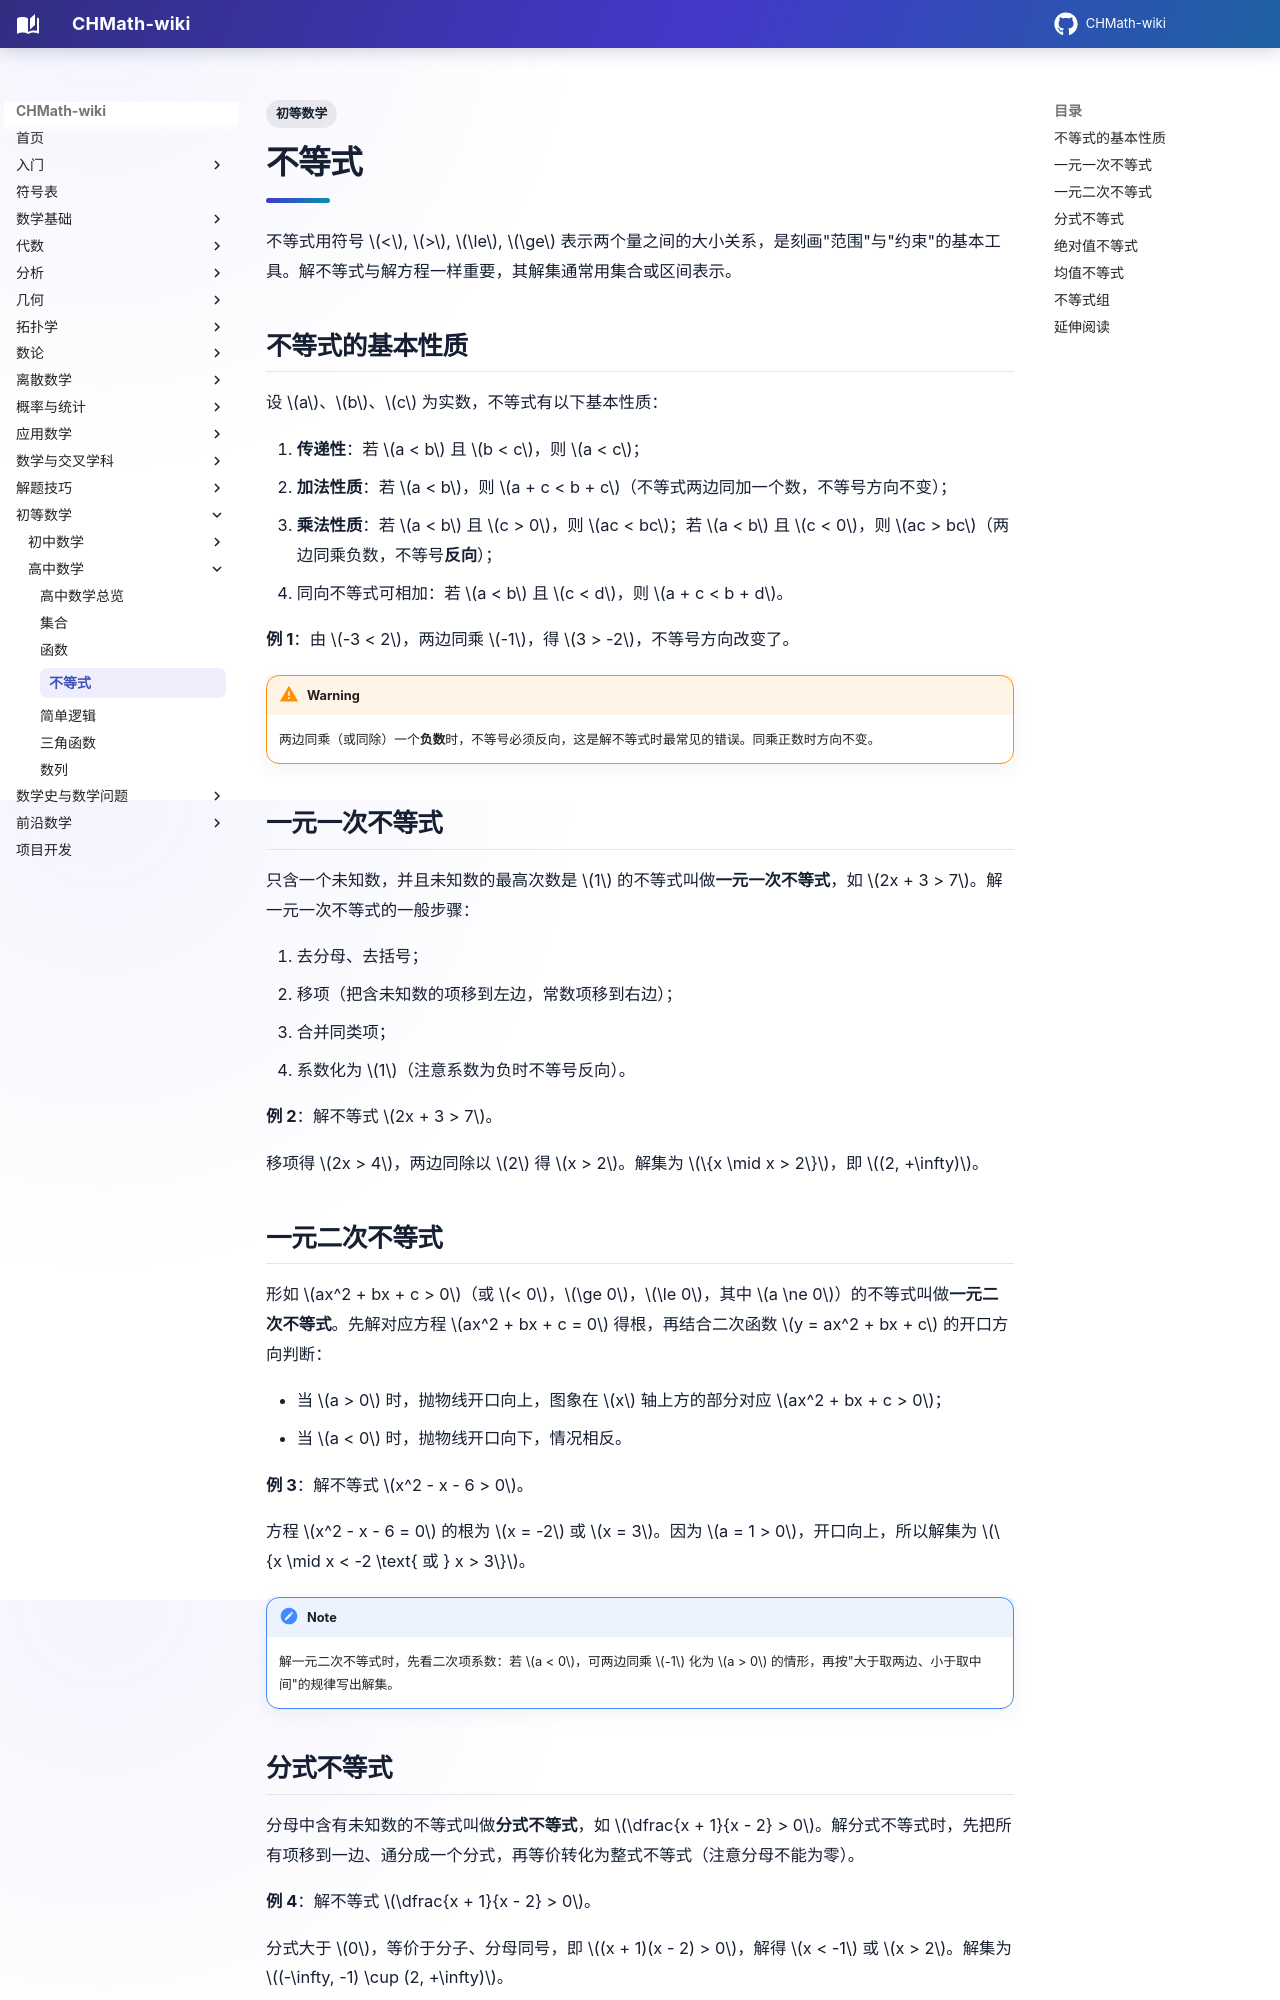

repository: FinParker/CHMath-wiki · page: elementary/inequalities/index.html · generator: mkdocs

---
title: 不等式
tags:
  - 初等数学
---

# 不等式

不等式用符号 $<$, $>$, $\le$, $\ge$ 表示两个量之间的大小关系，是刻画"范围"与"约束"的基本工具。解不等式与解方程一样重要，其解集通常用集合或区间表示。

## 不等式的基本性质

设 $a$、$b$、$c$ 为实数，不等式有以下基本性质：

1. **传递性**：若 $a < b$ 且 $b < c$，则 $a < c$；
2. **加法性质**：若 $a < b$，则 $a + c < b + c$（不等式两边同加一个数，不等号方向不变）；
3. **乘法性质**：若 $a < b$ 且 $c > 0$，则 $ac < bc$；若 $a < b$ 且 $c < 0$，则 $ac > bc$（两边同乘负数，不等号**反向**）；
4. 同向不等式可相加：若 $a < b$ 且 $c < d$，则 $a + c < b + d$。

**例 1**：由 $-3 < 2$，两边同乘 $-1$，得 $3 > -2$，不等号方向改变了。

!!! warning
    两边同乘（或同除）一个**负数**时，不等号必须反向，这是解不等式时最常见的错误。同乘正数时方向不变。

## 一元一次不等式

只含一个未知数，并且未知数的最高次数是 $1$ 的不等式叫做**一元一次不等式**，如 $2x + 3 > 7$。解一元一次不等式的一般步骤：

1. 去分母、去括号；
2. 移项（把含未知数的项移到左边，常数项移到右边）；
3. 合并同类项；
4. 系数化为 $1$（注意系数为负时不等号反向）。

**例 2**：解不等式 $2x + 3 > 7$。

移项得 $2x > 4$，两边同除以 $2$ 得 $x > 2$。解集为 $\{x \mid x > 2\}$，即 $(2, +\infty)$。

## 一元二次不等式

形如 $ax^2 + bx + c > 0$（或 $< 0$，$\ge 0$，$\le 0$，其中 $a \ne 0$）的不等式叫做**一元二次不等式**。先解对应方程 $ax^2 + bx + c = 0$ 得根，再结合二次函数 $y = ax^2 + bx + c$ 的开口方向判断：

- 当 $a > 0$ 时，抛物线开口向上，图象在 $x$ 轴上方的部分对应 $ax^2 + bx + c > 0$；
- 当 $a < 0$ 时，抛物线开口向下，情况相反。

**例 3**：解不等式 $x^2 - x - 6 > 0$。

方程 $x^2 - x - 6 = 0$ 的根为 $x = -2$ 或 $x = 3$。因为 $a = 1 > 0$，开口向上，所以解集为 $\{x \mid x < -2 \text{ 或 } x > 3\}$。

!!! note
    解一元二次不等式时，先看二次项系数：若 $a < 0$，可两边同乘 $-1$ 化为 $a > 0$ 的情形，再按"大于取两边、小于取中间"的规律写出解集。
